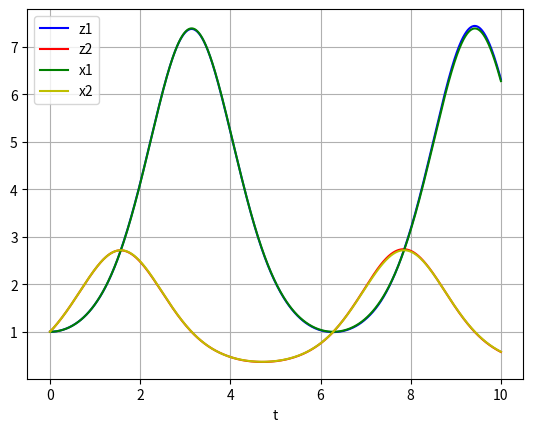
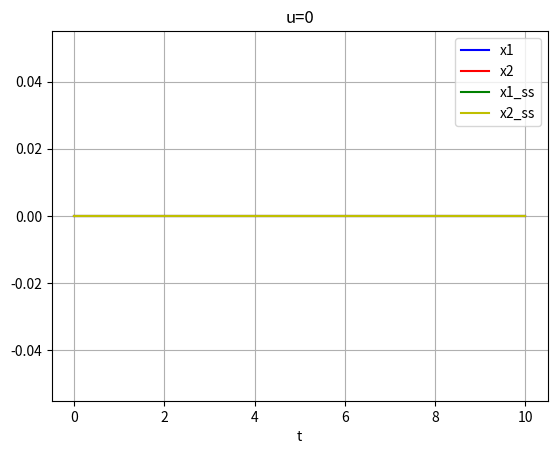
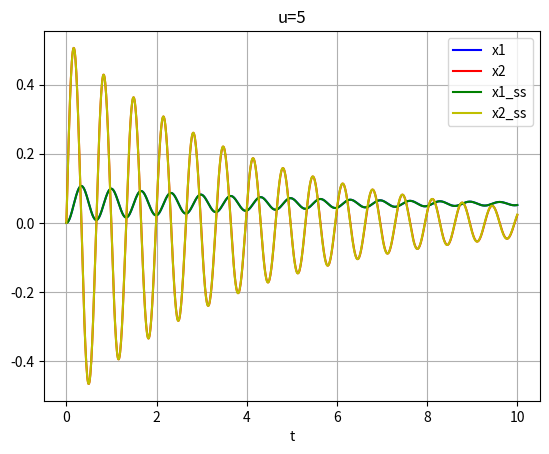
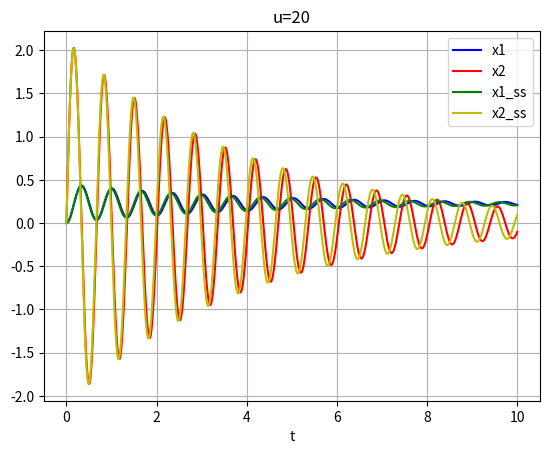
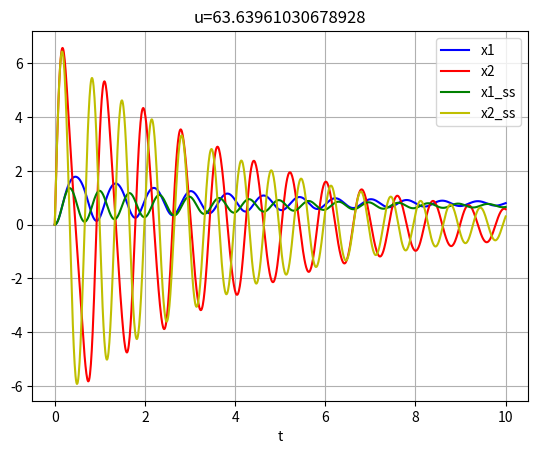
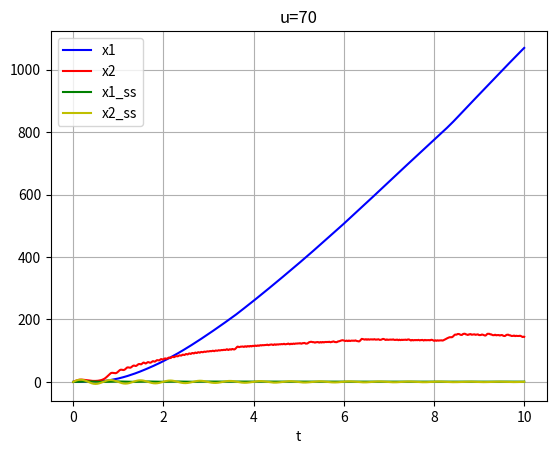
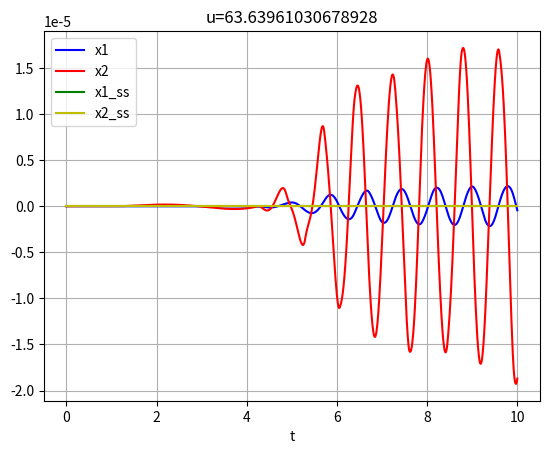
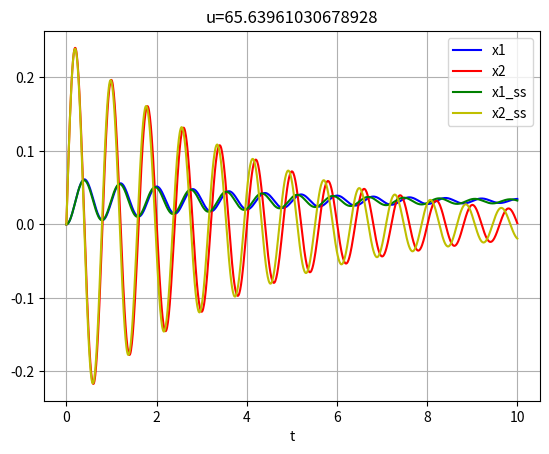
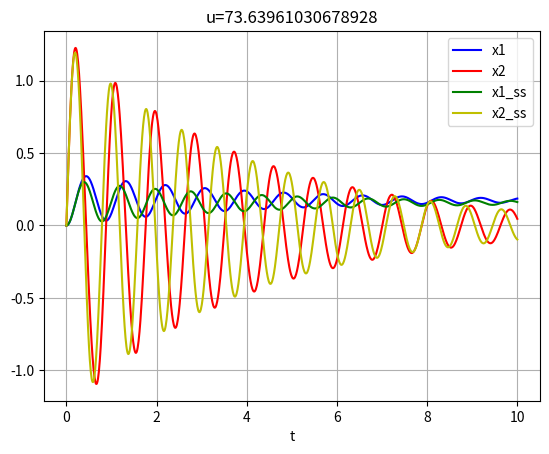
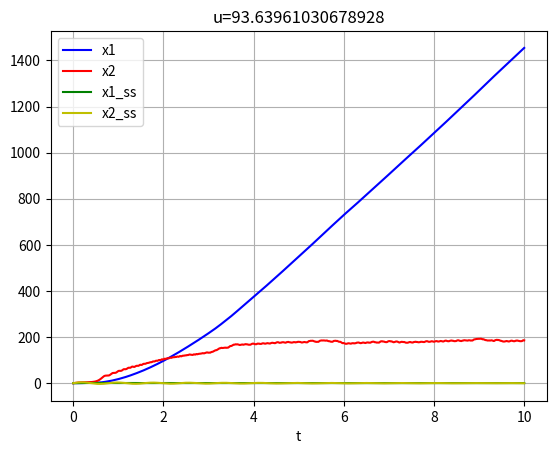
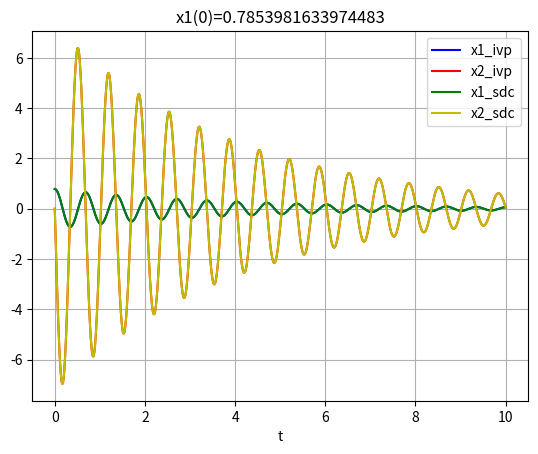
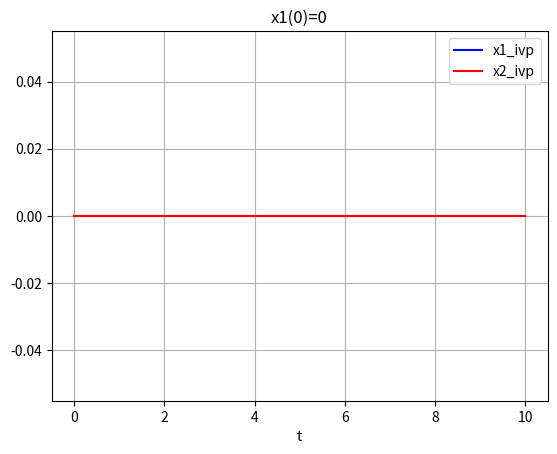

These charts were generated, in order, by the following Python code:
import numpy as np
import matplotlib . pyplot as plt
from scipy . integrate import solve_ivp
import scipy.signal
import math

def model1(t,y):
    u=1
    dzdt1 = y[0]*np.log(y[1])
    dzdt2 = -y[1]*np.log(y[0]) + y[1]*u
    return np.array([dzdt1,dzdt2])

def model12(t,y):
    u=1
    dxdt1=y[1]
    dxdt2=-y[0]+u
    return np.array([dxdt1,dxdt2])

def Zadanie2():
    print('Zadanie 2')
    t = np.linspace(0, 10, 1000)
    y0 = np.array([1,1])
    y = solve_ivp(model1, [0, 10], y0, t_eval=t)
    y2= solve_ivp(model12,[0,10],y0=np.array([np.log(1),np.log(1)]),t_eval=t)
    y2.y[0]=np.exp(y2.y[0])
    y2.y[1]=np.exp(y2.y[1])
    plt.plot(y.t, y.y[0], 'b-', label='z1')
    plt.plot(y.t, y.y[1], 'r-', label='z2')
    plt.plot(y2.t,y2.y[0],'g-',label='x1')
    plt.plot(y2.t,y2.y[1],'y-',label='x2')
    plt.xlabel('t')
    plt.legend(loc='best')
    plt.grid()
    plt.show()

def model51(t,y,u):
    J=1
    g=10
    d=0.5
    m=9
    l=1
    dxdt1=y[1]
    dxdt2=1/J*u - d/J*y[1] - ((m*g*l)/J)*np.sin(y[0])
    return np.array([dxdt1,dxdt2])

def Zadanie51():
    print('Zadanie 5.1')
    J=1
    g=10
    d=0.5
    m=9
    l=1
    A=np.array([[0,1],[-m*g*l/J, -d/J]])
    B=np.array([[0],[1/J]])
    C=np.array([[1,0],[0,1]])
    D=np.array([[0],[0]])
    ss=scipy.signal.StateSpace(A,B,C,D)
    t=np.linspace(0,10,1000)
    u_ss=np.ones_like(t)
    y0=np.array([0,0])  
    u_vec = [0,5,20,45*np.sqrt(2),70]
    for u in u_vec:
        y=solve_ivp(model51,[0,10],y0,t_eval=t,args=(u,))
        u_new=u*u_ss
        tss,yss,xss=scipy.signal.lsim(ss,u_new,t,y0)
        plt.figure()
        plt.title('u='+str(u))
        plt.plot(y.t,y.y[0],'b-',label='x1')
        plt.plot(y.t,y.y[1],'r-',label='x2')
        plt.plot(tss,xss[:,0],'g-',label='x1_ss')
        plt.plot(tss,xss[:,1],'y-',label='x2_ss')
        plt.legend(loc='best')
        plt.xlabel('t')
        plt.grid()
        plt.show()

def model_ss(t,y,u):
    J=1
    g=10
    d=0.5
    m=9
    l=1
    u0=45*np.sqrt(2)
    # Zmiana w a polega na nowej wartości wewnątrz cosinusa
    A=np.array([[0,1],[-(m*g*l)/J * np.cos((np.pi/4)), -d/J]])
    # W B nie ma zmiany bo pochodna po u dalej ta sama powinna być, innej wartości początkowej
    B=np.array([[0],[1/J]])
    x1 = y[0]
    x2 = y[1]
    u=u-u0
    x_vec = np.array([[x1],[x2]])
    return np.squeeze(A @ x_vec + B * u)

    



def Zadanie52():
        # Linearyzacja innego punktu pracy
    # Dla tych punktów pracy tworzymy nowe macierze stanu.
    # pochodne będą te same ale wartości początkowe są inne
    print('Zadanie 5.2')
    t=np.linspace(0,10,1000)
    u_ss=np.ones_like(t)
    J=1
    g=10
    d=0.5
    m=9
    l=1
    u0=45*np.sqrt(2)
    y0=np.array([np.pi/4,0])
    # Zmiana w a polega na nowej wartości wewnątrz cosinusa
    u_vec = [45*np.sqrt(2), 45*np.sqrt(2) + 2,45*np.sqrt(2) + 10,45*np.sqrt(2) + 30]
    for u in u_vec:
        print(f'U={u}')
        u_solve=u
        y0=np.array([np.pi/4,0])
        # Model NIELINIOWY
        y=solve_ivp(model51,[0,10],y0,t_eval=t,args=(u_solve,))
        #MODEL LINIOWY
        y_ss=solve_ivp(model_ss,[0,10],t_eval=t,args=(u_solve,),y0=np.array([0,0]))
        plt.figure()
        plt.title('u='+str(u))
        plt.plot(y.t,y.y[0]-np.pi/4,'b-',label='x1')
        plt.plot(y.t,y.y[1],'r-',label='x2')
        plt.plot(y_ss.t,y_ss.y[0],'g-',label='x1_ss')
        plt.plot(y_ss.t,y_ss.y[1],'y-',label='x2_ss')

        plt.legend(loc='best')
        plt.xlabel('t')
        plt.grid()
        plt.show()

def SDC_Model(t,y,u):
    # Parametry statyczne
    J=1
    g=10
    d=0.5
    m=9
    l=1
    # Zmienne i macierze SDC 
    x1=y[0]
    x2=y[1]
    A = np.array([[0,1],[-m*g*l/J*(np.sin(x1)/x1),-d/J]])
    B = np.array([[0],[1/J]])
    x_vec = np.array([[x1],[x2]])
    return np.squeeze(A @ x_vec + B * u)

def Zadanie53():
    print('Zadanie 5.3')
    t=np.linspace(0,10,1000)
    x1_vec=[np.pi/4,0]
    for x1 in x1_vec:
        print(f'x1={x1}')
        y0=np.array([x1,0])
        y_sol=solve_ivp(model51,[0,10],y0,t_eval=t,args=(0,))
        y_sdc=solve_ivp(SDC_Model,[0,10],y0,t_eval=t,args=(0,))
        plt.figure()
        plt.title('x1(0)='+str(x1))
        plt.plot(y_sol.t,y_sol.y[0],'b-',label='x1_ivp')
        plt.plot(y_sol.t,y_sol.y[1],'r-',label='x2_ivp')
        if x1 != 0:
            plt.plot(y_sdc.t,y_sdc.y[0],'g-',label='x1_sdc')
            plt.plot(y_sdc.t,y_sdc.y[1],'y-',label='x2_sdc')
        else:
            plt.plot(y_sdc.t,y_sdc.y,'g-')
        plt.legend(loc='best')
        plt.xlabel('t')
        plt.grid()
        plt.show()

if __name__ == '__main__':
    Zadanie2()
    Zadanie51()
    Zadanie52()
    Zadanie53()